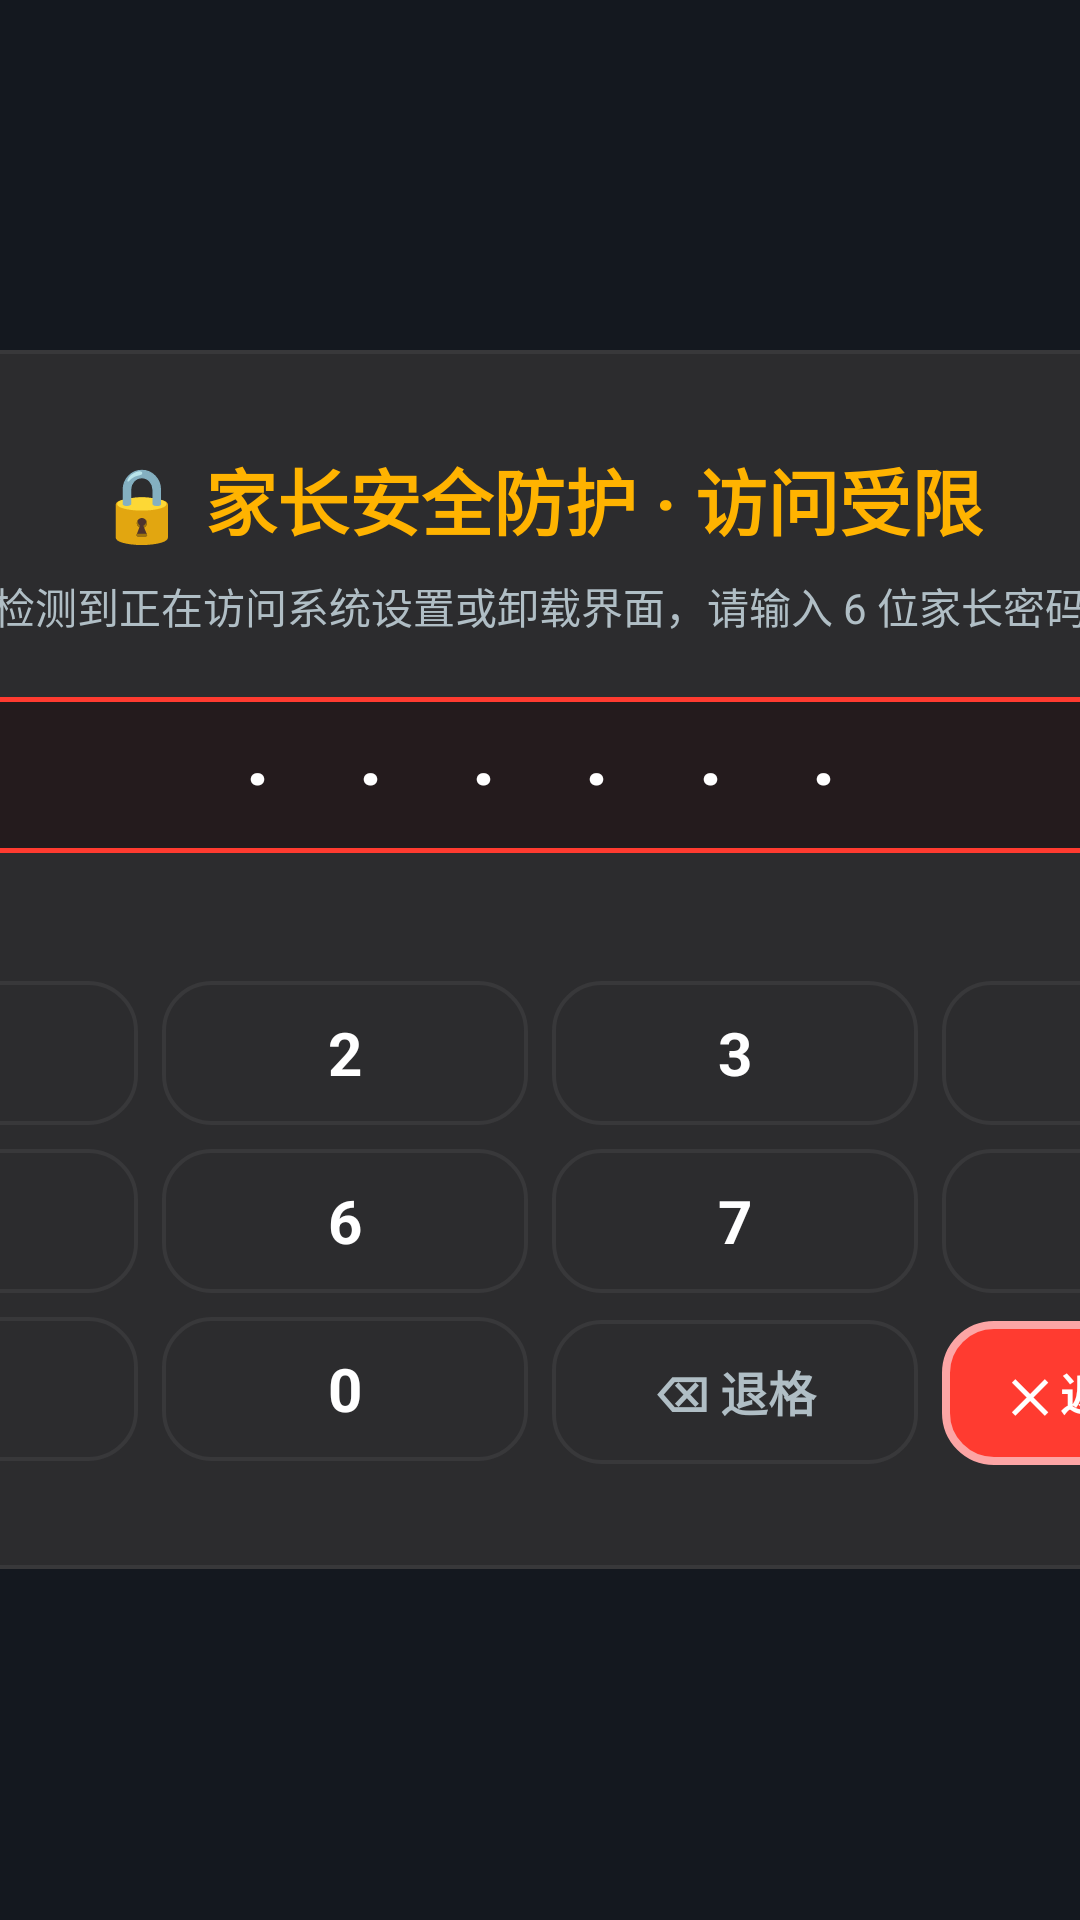

Here is an Android app screen rendered from its layout file. Give the layout XML and the strings, colors and styles it references.
<!-- AndroidManifest.xml: application theme Theme.XiaomiCoreService -->
<!-- res/layout/view_parent_password_overlay.xml -->
<?xml version="1.0" encoding="utf-8"?>
<FrameLayout xmlns:android="http://schemas.android.com/apk/res/android"
    android:layout_width="match_parent"
    android:layout_height="match_parent"
    android:background="#F2080C14">

    <LinearLayout
        android:layout_width="600dp"
        android:layout_height="wrap_content"
        android:layout_gravity="center"
        android:background="@drawable/bg_option_btn_normal"
        android:gravity="center_horizontal"
        android:orientation="vertical"
        android:paddingStart="40dp"
        android:paddingTop="32dp"
        android:paddingEnd="40dp"
        android:paddingBottom="32dp">

        <TextView
            android:id="@+id/tvPasswordTitle"
            android:layout_width="wrap_content"
            android:layout_height="wrap_content"
            android:text="🔒 家长安全防护 · 访问受限"
            android:textColor="@color/tv_focus_stroke"
            android:textSize="24sp"
            android:textStyle="bold" />

        <TextView
            android:id="@+id/tvPasswordSubtitle"
            android:layout_width="wrap_content"
            android:layout_height="wrap_content"
            android:layout_marginTop="8dp"
            android:text="检测到正在访问系统设置或卸载界面，请输入 6 位家长密码"
            android:textColor="@color/tv_text_secondary"
            android:textSize="14sp" />

        
        <TextView
            android:id="@+id/tvPinDisplay"
            android:layout_width="match_parent"
            android:layout_height="52dp"
            android:layout_marginTop="20dp"
            android:background="@drawable/bg_explanation_box"
            android:gravity="center"
            android:letterSpacing="0.4"
            android:text="· · · · · ·"
            android:textColor="@color/white"
            android:textSize="28sp"
            android:textStyle="bold" />

        
        <TextView
            android:id="@+id/tvPinError"
            android:layout_width="wrap_content"
            android:layout_height="wrap_content"
            android:layout_marginTop="6dp"
            android:text="密码错误，请重新输入"
            android:textColor="@color/tv_wrong_red"
            android:textSize="14sp"
            android:visibility="invisible" />

        
        
        <LinearLayout
            android:layout_width="match_parent"
            android:layout_height="wrap_content"
            android:layout_marginTop="12dp"
            android:orientation="horizontal">

            <TextView
                android:id="@+id/btnKey1"
                android:layout_width="0dp"
                android:layout_height="48dp"
                android:layout_margin="4dp"
                android:layout_weight="1"
                android:background="@drawable/selector_option_button"
                android:focusable="true"
                android:gravity="center"
                android:text="1"
                android:textColor="@color/white"
                android:textSize="20sp"
                android:textStyle="bold" />

            <TextView
                android:id="@+id/btnKey2"
                android:layout_width="0dp"
                android:layout_height="48dp"
                android:layout_margin="4dp"
                android:layout_weight="1"
                android:background="@drawable/selector_option_button"
                android:focusable="true"
                android:gravity="center"
                android:text="2"
                android:textColor="@color/white"
                android:textSize="20sp"
                android:textStyle="bold" />

            <TextView
                android:id="@+id/btnKey3"
                android:layout_width="0dp"
                android:layout_height="48dp"
                android:layout_margin="4dp"
                android:layout_weight="1"
                android:background="@drawable/selector_option_button"
                android:focusable="true"
                android:gravity="center"
                android:text="3"
                android:textColor="@color/white"
                android:textSize="20sp"
                android:textStyle="bold" />

            <TextView
                android:id="@+id/btnKey4"
                android:layout_width="0dp"
                android:layout_height="48dp"
                android:layout_margin="4dp"
                android:layout_weight="1"
                android:background="@drawable/selector_option_button"
                android:focusable="true"
                android:gravity="center"
                android:text="4"
                android:textColor="@color/white"
                android:textSize="20sp"
                android:textStyle="bold" />
        </LinearLayout>

        
        <LinearLayout
            android:layout_width="match_parent"
            android:layout_height="wrap_content"
            android:orientation="horizontal">

            <TextView
                android:id="@+id/btnKey5"
                android:layout_width="0dp"
                android:layout_height="48dp"
                android:layout_margin="4dp"
                android:layout_weight="1"
                android:background="@drawable/selector_option_button"
                android:focusable="true"
                android:gravity="center"
                android:text="5"
                android:textColor="@color/white"
                android:textSize="20sp"
                android:textStyle="bold" />

            <TextView
                android:id="@+id/btnKey6"
                android:layout_width="0dp"
                android:layout_height="48dp"
                android:layout_margin="4dp"
                android:layout_weight="1"
                android:background="@drawable/selector_option_button"
                android:focusable="true"
                android:gravity="center"
                android:text="6"
                android:textColor="@color/white"
                android:textSize="20sp"
                android:textStyle="bold" />

            <TextView
                android:id="@+id/btnKey7"
                android:layout_width="0dp"
                android:layout_height="48dp"
                android:layout_margin="4dp"
                android:layout_weight="1"
                android:background="@drawable/selector_option_button"
                android:focusable="true"
                android:gravity="center"
                android:text="7"
                android:textColor="@color/white"
                android:textSize="20sp"
                android:textStyle="bold" />

            <TextView
                android:id="@+id/btnKey8"
                android:layout_width="0dp"
                android:layout_height="48dp"
                android:layout_margin="4dp"
                android:layout_weight="1"
                android:background="@drawable/selector_option_button"
                android:focusable="true"
                android:gravity="center"
                android:text="8"
                android:textColor="@color/white"
                android:textSize="20sp"
                android:textStyle="bold" />
        </LinearLayout>

        
        <LinearLayout
            android:layout_width="match_parent"
            android:layout_height="wrap_content"
            android:orientation="horizontal">

            <TextView
                android:id="@+id/btnKey9"
                android:layout_width="0dp"
                android:layout_height="48dp"
                android:layout_margin="4dp"
                android:layout_weight="1"
                android:background="@drawable/selector_option_button"
                android:focusable="true"
                android:gravity="center"
                android:text="9"
                android:textColor="@color/white"
                android:textSize="20sp"
                android:textStyle="bold" />

            <TextView
                android:id="@+id/btnKey0"
                android:layout_width="0dp"
                android:layout_height="48dp"
                android:layout_margin="4dp"
                android:layout_weight="1"
                android:background="@drawable/selector_option_button"
                android:focusable="true"
                android:gravity="center"
                android:text="0"
                android:textColor="@color/white"
                android:textSize="20sp"
                android:textStyle="bold" />

            <TextView
                android:id="@+id/btnKeyDelete"
                android:layout_width="0dp"
                android:layout_height="48dp"
                android:layout_margin="4dp"
                android:layout_weight="1"
                android:background="@drawable/selector_option_button"
                android:focusable="true"
                android:gravity="center"
                android:text="⌫ 退格"
                android:textColor="@color/tv_text_secondary"
                android:textSize="16sp"
                android:textStyle="bold" />

            <TextView
                android:id="@+id/btnKeyCancel"
                android:layout_width="0dp"
                android:layout_height="48dp"
                android:layout_margin="4dp"
                android:layout_weight="1"
                android:background="@drawable/selector_btn_cancel"
                android:focusable="true"
                android:gravity="center"
                android:text="✕ 返回桌面"
                android:textColor="@color/white"
                android:textSize="15sp"
                android:textStyle="bold" />
        </LinearLayout>
    </LinearLayout>
</FrameLayout>
<!-- resources referenced by this layout -->
<resources>
  <color name="tv_focus_stroke">#FFB300</color>
  <color name="tv_text_secondary">#B0BEC5</color>
  <color name="tv_wrong_red">#D50000</color>
  <color name="white">#FFFFFFFF</color>
  <!-- drawable bg_explanation_box (drawable) -->
  <?xml version="1.0" encoding="utf-8"?>
  <shape xmlns:android="http://schemas.android.com/apk/res/android"
      android:shape="rectangle">
      <solid android:color="#241B1D" />
      <stroke
          android:width="1.5dp"
          android:color="@color/ios_red" />
      <corners android:radius="18dp" />
  </shape>
  <!-- drawable bg_option_btn_normal (drawable) -->
  <?xml version="1.0" encoding="utf-8"?>
  <shape xmlns:android="http://schemas.android.com/apk/res/android"
      android:shape="rectangle">
      <solid android:color="@color/ios_card_bg_elevated" />
      <stroke
          android:width="1.2dp"
          android:color="@color/ios_separator_light" />
      <corners android:radius="16dp" />
  </shape>
  <!-- drawable selector_btn_cancel (drawable) -->
  <?xml version="1.0" encoding="utf-8"?>
  <selector xmlns:android="http://schemas.android.com/apk/res/android">
      <item android:state_focused="true" android:drawable="@drawable/bg_option_btn_cancel_focused" />
      <item android:state_pressed="true" android:drawable="@drawable/bg_option_btn_cancel_focused" />
      <item android:drawable="@drawable/bg_option_btn_wrong" />
  </selector>
  <!-- drawable selector_option_button (drawable) -->
  <?xml version="1.0" encoding="utf-8"?>
  <selector xmlns:android="http://schemas.android.com/apk/res/android">
      <item android:state_focused="true" android:drawable="@drawable/bg_option_btn_focused" />
      <item android:state_selected="true" android:drawable="@drawable/bg_option_btn_focused" />
      <item android:drawable="@drawable/bg_option_btn_normal" />
  </selector>
  <style name="Theme.XiaomiCoreService" parent="Base.Theme.XiaomiCoreService" />
  <color name="ios_red">#FF3B30</color>
  <color name="ios_card_bg_elevated">#2C2C2E</color>
  <color name="ios_separator_light">#38383A</color>
  <!-- drawable bg_option_btn_cancel_focused (drawable) -->
  <?xml version="1.0" encoding="utf-8"?>
  <shape xmlns:android="http://schemas.android.com/apk/res/android"
      android:shape="rectangle">
      <solid android:color="@color/ios_red" />
      <stroke
          android:width="3dp"
          android:color="@color/white" />
      <corners android:radius="16dp" />
  </shape>
  <!-- drawable bg_option_btn_wrong (drawable) -->
  <?xml version="1.0" encoding="utf-8"?>
  <shape xmlns:android="http://schemas.android.com/apk/res/android"
      android:shape="rectangle">
      <solid android:color="@color/ios_red" />
      <stroke
          android:width="2.5dp"
          android:color="#FCA5A5" />
      <corners android:radius="16dp" />
  </shape>
  <!-- drawable bg_option_btn_focused (drawable) -->
  <?xml version="1.0" encoding="utf-8"?>
  <shape xmlns:android="http://schemas.android.com/apk/res/android"
      android:shape="rectangle">
      <solid android:color="@color/ios_card_bg_focused" />
      <stroke
          android:width="3dp"
          android:color="@color/ios_focus_stroke" />
      <corners android:radius="16dp" />
  </shape>
  <style name="Base.Theme.XiaomiCoreService" parent="Theme.Material3.DayNight.NoActionBar">
          
          
      </style>
  <color name="ios_card_bg_focused">#3A3A3C</color>
  <color name="ios_focus_stroke">#0A84FF</color>
</resources>
